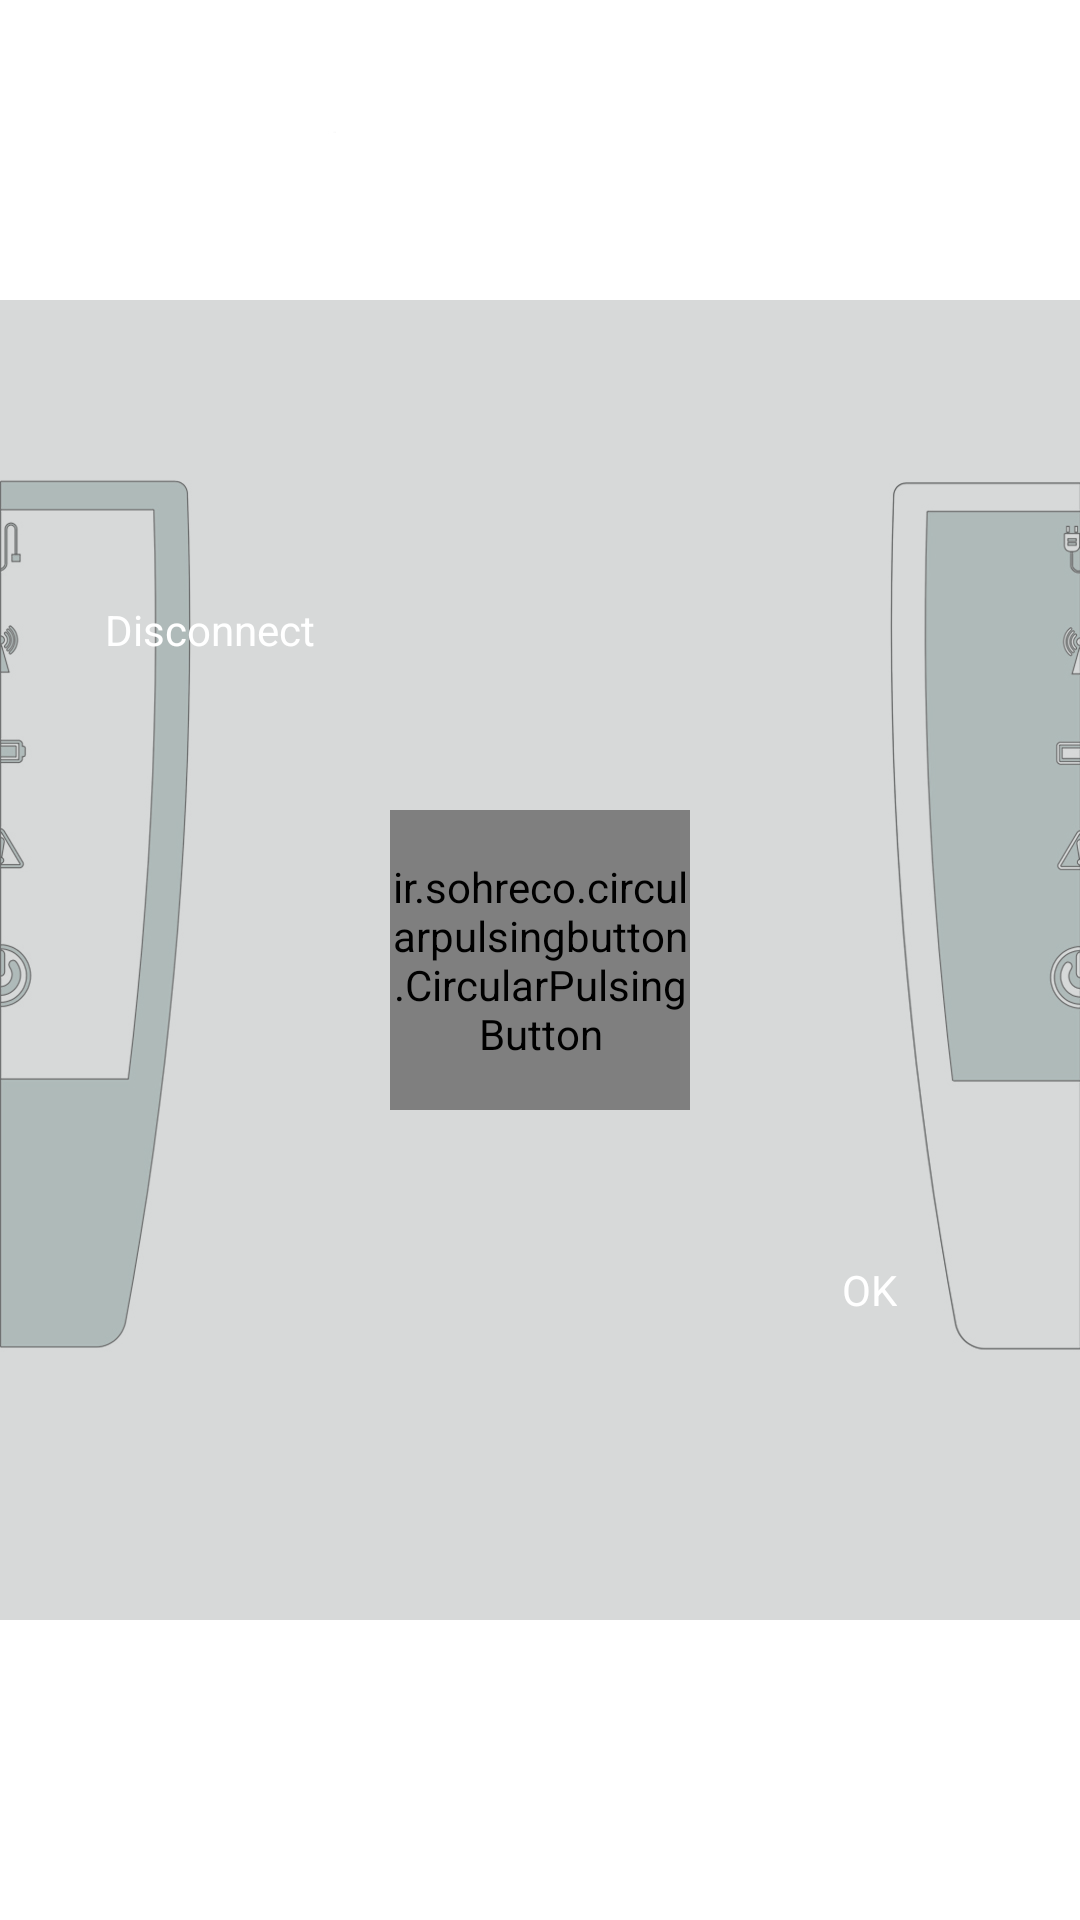

Produce the Android XML layout that renders to this screen, including the resource entries it uses.
<!-- AndroidManifest.xml: application theme AppTheme -->
<!-- res/layout/fragment_characteristic.xml -->
<RelativeLayout xmlns:android="http://schemas.android.com/apk/res/android"
    xmlns:tools="http://schemas.android.com/tools"
    xmlns:app="http://schemas.android.com/apk/res-auto"
    android:background="@mipmap/ge_frag"
    android:layout_width="match_parent"
    android:layout_marginBottom="20dp"
    android:layout_height="match_parent">

<FrameLayout xmlns:android="http://schemas.android.com/apk/res/android"
    xmlns:tools="http://schemas.android.com/tools"
    android:layout_width="match_parent"
    android:layout_height="match_parent"
    android:layout_marginTop="100dp"
    android:layout_marginBottom="100dp"
    android:background="#80b0b3b4"
    tools:context="com.menowattge.myled.CharacteristicFragment">


    

    <ir.sohreco.circularpulsingbutton.CircularPulsingButton
        android:id="@+id/pulsebuttonConnect"
        android:layout_width="100dp"
        android:layout_height="100dp"
        android:layout_gravity="center"
        android:layout_centerHorizontal="true"
        android:layout_centerVertical="true"
        android:background="@xml/toggle_style"
        app:cpb_text="@string/connect"
        app:cpb_textColor="#fff"
        app:cpb_color="#9053a14b"
        app:cpb_zoomOutScale="0.9"
        app:cpb_zoomInScale="1.35"
        app:cpb_animationDuration="500"/>

    

    <view
        android:id="@+id/fabButtonDisconnect"
        class="mbanje.kurt.fabbutton.FabButton"
        android:layout_width="@dimen/button_size"
        android:layout_height="@dimen/button_size"
        android:layout_gravity="center"
        android:layout_marginBottom="110dp"
        android:layout_marginRight="110dp"
        android:clickable="true"
        android:color="#e53935"
        android:indeterminate="false"
        android:indeterminateDuration="1000"
        android:max="100"
        android:textColor="#fff"
        android:textSize="8sp"
        android:visibility="visible"

        app:elevation="7dp"
        app:fbb_autoStart="true"
        app:fbb_hideProgressOnComplete="false"
        app:fbb_progressColor="#b5f441"
        app:fbb_progressWidthRatio="0.12"
        app:fbb_showEndBitmap="false"
        app:fbb_showShadow="true" />


    <Spinner
        android:id="@+id/spinner2"
        android:layout_width="match_parent"
        android:layout_height="wrap_content"
        android:layout_centerVertical="true"
        android:layout_gravity="center"
        android:layout_marginLeft="5dp"
        android:layout_marginRight="5dp"
        android:background="@xml/spinner_style"
        android:elevation="5dp"
        android:popupBackground="#99424242"
        android:textAlignment="center"
        android:popupElevation="15dp"
        android:clickable="true"
        android:gravity="center"
        android:spinnerMode="dropdown" />




    
    <view
        android:id="@+id/buttonInvia"
        class="mbanje.kurt.fabbutton.FabButton"
        android:layout_width="@dimen/button_size"
        android:layout_height="@dimen/button_size"
        android:layout_gravity="center"
        android:layout_marginLeft="110dp"
        android:layout_marginTop="110dp"
        android:clickable="true"
        android:color="#53a14b"
        android:indeterminate="false"
        android:indeterminateDuration="1000"
        android:max="100"
        android:textColor="#fff"
        android:textSize="8sp"
        android:visibility="visible"

        app:elevation="7dp"
        app:fbb_autoStart="true"
        app:fbb_hideProgressOnComplete="false"
        app:fbb_progressColor="#b5f441"
        app:fbb_progressWidthRatio="0.12"
        app:fbb_showEndBitmap="false"
        app:fbb_showShadow="true" />

    <TextView
        android:id="@+id/textView2"
        android:layout_width="wrap_content"
        android:layout_height="wrap_content"
        android:layout_gravity="center"
        android:layout_marginLeft="110dp"
        android:layout_marginTop="110dp"
        android:text="@android:string/ok"
        android:textAllCaps="false"
        android:textColor="#fff"
        android:textSize="14sp" />

    <TextView
        android:id="@+id/textView5"
        android:layout_width="wrap_content"
        android:layout_height="wrap_content"
        android:layout_gravity="center"
        android:layout_marginBottom="110dp"
        android:layout_marginRight="110dp"
        android:text="Disconnect"
        android:textAllCaps="false"
        android:textColor="#fff"
        android:textSize="14sp" />

    


</FrameLayout>
</RelativeLayout>
<!-- resources referenced by this layout -->
<resources>
  <!-- mipmap ge_frag: jpg bitmap (mipmap-xxxhdpi, 256556 bytes) -->
  <string name="connect">Connect</string>
  <string name="disconnect">Disconnect</string>
  <style name="AppTheme" parent="Theme.AppCompat.Light.NoActionBar">
          
  
          <item name="colorPrimary">@color/colorMenowattge</item>
          <item name="colorPrimaryDark">@color/colorMenowattge</item>
          <item name="colorAccent">@color/colorMenowattge</item>
          <item name="android:navigationBarColor">@color/colorMenowattGray</item>
      </style>
  <color name="colorMenowattge">#53a14b</color>
  <color name="colorMenowattGray">#b0b3b4</color>
</resources>
